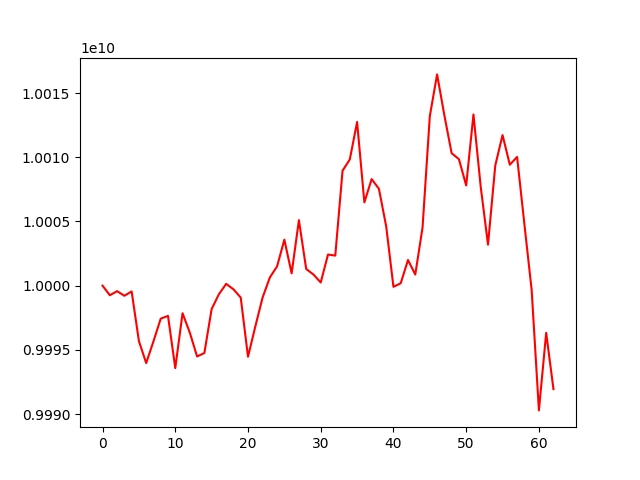

The table this chart was drawn from, first rows:
account_value, date, daily_return
10000000000, 2022-01-10, 
9999254955, 2022-01-11, -7.45045414967116e-05
9999570669, 2022-01-12, 3.1573823006114665e-05
9999214406, 2022-01-13, -3.56279038291607e-05
9999550386, 2022-01-14, 3.3600719712811866e-05
9995683157, 2022-01-17, -0.0003867
9993971626, 2022-01-18, -0.0001712
9995664182, 2022-01-19, 0.0001694
9997430992, 2022-01-20, 0.0001768
9997647214, 2022-01-21, 2.1627724563488826e-05
9993582420, 2022-01-24, -0.0004066
9997855088, 2022-01-25, 0.0004275
9996340432, 2022-01-26, -0.0001515
9994487337, 2022-01-27, -0.0001854
9994755055, 2022-01-28, 2.6786533705580595e-05
9998182097, 2022-02-07, 0.0003429
9999333614, 2022-02-08, 0.0001152
10000142210, 2022-02-09, 8.08650795511845e-05
9999717577, 2022-02-10, -4.246270430008359e-05
9999074451, 2022-02-11, -6.431448787491689e-05
9994464433, 2022-02-14, -0.000461
9996807226, 2022-02-15, 0.0002344
9999066221, 2022-02-16, 0.000226
10000634108, 2022-02-17, 0.0001568
10001504686, 2022-02-18, 8.70523061902162e-05
10003581645, 2022-02-21, 0.0002077
10000955755, 2022-02-22, -0.0002625
10005100736, 2022-02-23, 0.0004145
10001301392, 2022-02-24, -0.0003797
10000867171, 2022-02-25, -4.341639616256554e-05
10000247985, 2022-02-28, -6.191327107074596e-05
10002424033, 2022-03-01, 0.0002176
10002340731, 2022-03-02, -8.32812082895984e-06
10008949437, 2022-03-03, 0.0006607
10009831596, 2022-03-04, 8.813704869603534e-05
10012744745, 2022-03-07, 0.000291
10006485413, 2022-03-08, -0.0006251
10008298278, 2022-03-09, 0.0001812
10007542604, 2022-03-10, -7.55046754428168e-05
10004624401, 2022-03-11, -0.0002916
9999909148, 2022-03-14, -0.0004713
10000191045, 2022-03-15, 2.818993813669124e-05
10001999707, 2022-03-16, 0.0001809
10000867513, 2022-03-17, -0.0001132
10004526268, 2022-03-18, 0.0003658
10013199227, 2022-03-21, 0.0008669
10016449786, 2022-03-22, 0.0003246
10013266125, 2022-03-23, -0.0003178
10010311924, 2022-03-24, -0.000295
10009851831, 2022-03-25, -4.596189278982532e-05
10007802345, 2022-03-28, -0.0002047
10013329263, 2022-03-29, 0.0005523
10007685954, 2022-03-30, -0.0005636
10003193852, 2022-03-31, -0.0004489
10009359364, 2022-04-01, 0.0006164
10011725056, 2022-04-04, 0.0002363
10009417845, 2022-04-05, -0.0002305
10010023785, 2022-04-06, 6.053698404229202e-05
10004807067, 2022-04-07, -0.0005211
9999680255, 2022-04-08, -0.0005124
... 3 more rows
